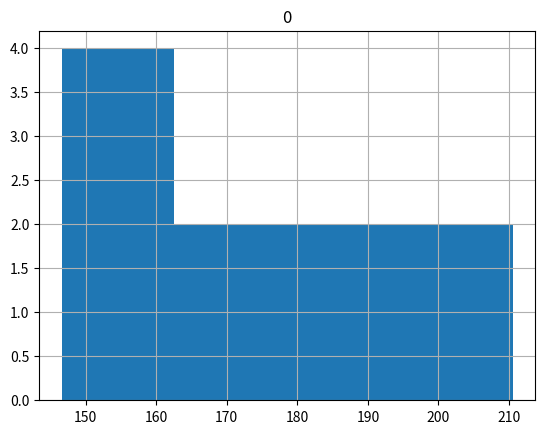

Write Python code to recreate this figure.
#!/bin/env python3


a = [ 163.1, 162.2, 210.5, 201.0, 188.7, 182.6, 153.0, 173.5, 146.6, 148.0 ]
print('a = ' + repr(a))
print('min a = ' + repr(min(a)))
print('max a = ' + repr(max(a)))
print('len a = ' + repr(len(a)))

import numpy as np
import pandas as pd
#import matplotlib.pyplot as plt

nda = np.ndarray((10,), buffer=np.array(a))
print('numpy.ndarray nda = ' + repr(nda))

df = pd.DataFrame(data=nda)
print('pandas.DataFram df = ' + repr(df))
print(df.info(verbose=True))
print(df.describe())
# print('info df = ' + repr(df.info))
df.hist(bins=4)
#plt.plot(p)

